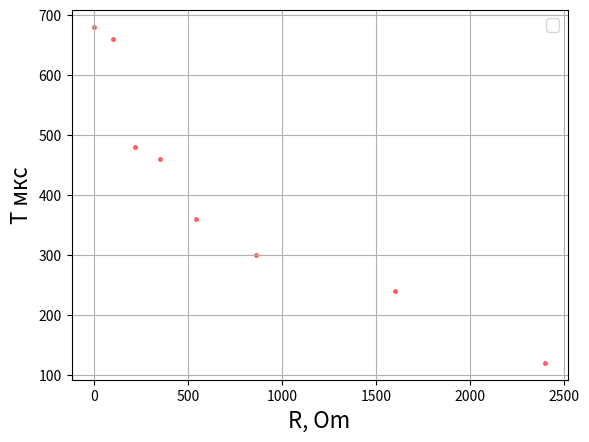

Generate this figure with matplotlib:
import csv
import numpy as np
import matplotlib.pyplot as plt



keys = [0, 100, 220, 350, 540, 860, 1600, 2400]

data = [680, 660, 480, 460, 360, 300, 240, 120]

plt.scatter(keys, data, s=7, c='red', marker="o", alpha = 0.5)  

plt.xlabel('R, Om', fontsize=16)
plt.ylabel('T мкс', fontsize=16) 
plt.grid(True)
plt.legend(loc='best', fontsize=12)
plt.savefig('figure_with_legend1.png')
plt.show()